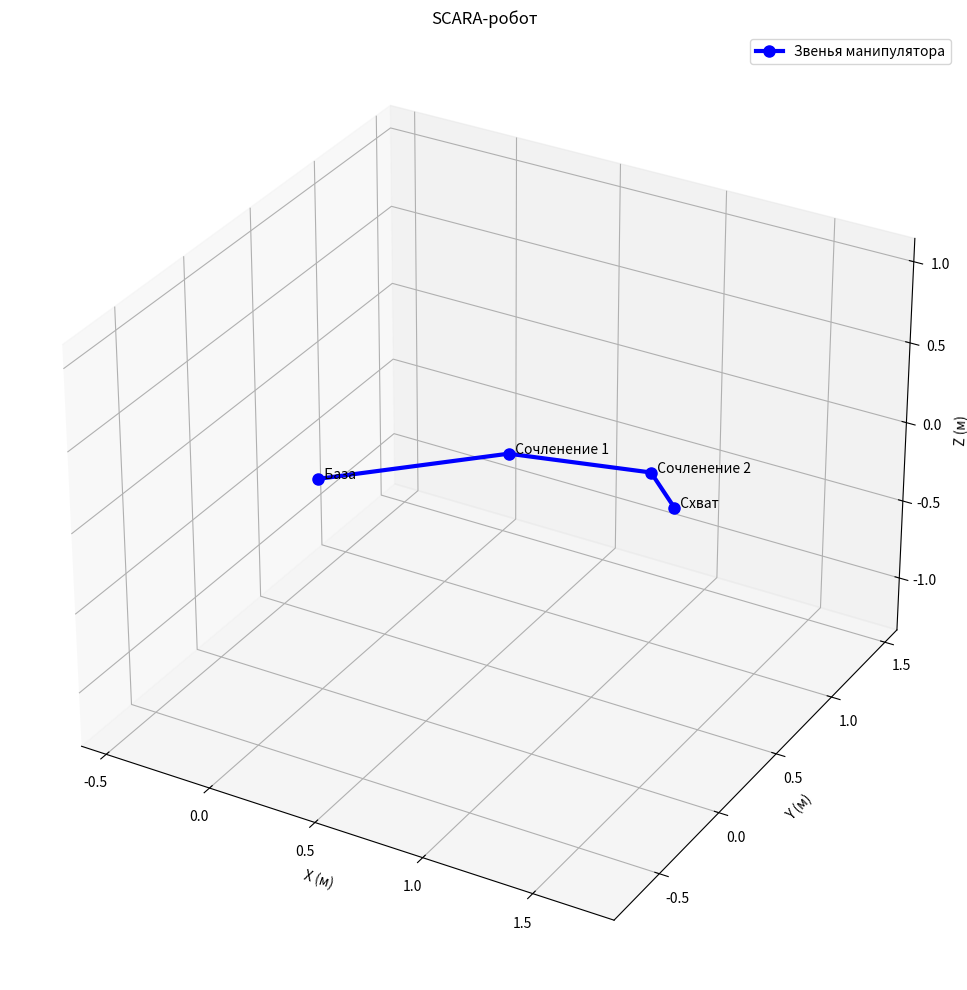

The matplotlib source for this figure:
import numpy as np
import matplotlib.pyplot as plt
from mpl_toolkits.mplot3d import Axes3D

class RobotManipulator:
    def __init__(self):
        self.joints = []

    def add_joint(self, joint_type, axis, value=0, length=0):
        """
        Добавляет сочленение к манипулятору

        Parameters:
        joint_type: 'R' - вращательное, 'P' - поступательное
        axis: 'x', 'y', 'z' - ось вращения/перемещения
        value: начальное значение угла (рад) или смещения (м)
        length: длина звена после этого сочленения
        """
        self.joints.append({
            'type': joint_type,
            'axis': axis,
            'value': value,
            'length': length
        })

    def rotation_matrix(self, axis, theta):
        """Матрица поворота вокруг заданной оси"""
        if axis == 'x':
            return np.array([
                [1, 0, 0, 0],
                [0, np.cos(theta), -np.sin(theta), 0],
                [0, np.sin(theta), np.cos(theta), 0],
                [0, 0, 0, 1]
            ])
        elif axis == 'y':
            return np.array([
                [np.cos(theta), 0, np.sin(theta), 0],
                [0, 1, 0, 0],
                [-np.sin(theta), 0, np.cos(theta), 0],
                [0, 0, 0, 1]
            ])
        elif axis == 'z':
            return np.array([
                [np.cos(theta), -np.sin(theta), 0, 0],
                [np.sin(theta), np.cos(theta), 0, 0],
                [0, 0, 1, 0],
                [0, 0, 0, 1]
            ])

    def translation_matrix(self, axis, distance):
        """Матрица перемещения вдоль заданной оси"""
        if axis == 'x':
            return np.array([
                [1, 0, 0, distance],
                [0, 1, 0, 0],
                [0, 0, 1, 0],
                [0, 0, 0, 1]
            ])
        elif axis == 'y':
            return np.array([
                [1, 0, 0, 0],
                [0, 1, 0, distance],
                [0, 0, 1, 0],
                [0, 0, 0, 1]
            ])
        elif axis == 'z':
            return np.array([
                [1, 0, 0, 0],
                [0, 1, 0, 0],
                [0, 0, 1, distance],
                [0, 0, 0, 1]
            ])

    def forward_kinematics(self, joint_values=None):
        """
        Прямая кинематика для манипулятора с произвольными сочленениями

        Parameters:
        joint_values: список значений для каждого сочленения (None - использовать сохраненные значения)
        """
        if joint_values is None:
            joint_values = [joint['value'] for joint in self.joints]

        # Начальная точка (база)
        T = np.eye(4)  # Единичная матрица
        points = [T @ np.array([0, 0, 0, 1])]  # База

        # Проходим по всем сочленениям
        for i, joint in enumerate(self.joints):
            joint_type = joint['type']
            axis = joint['axis']
            value = joint_values[i]
            length = joint['length']

            # Применяем преобразование сочленения
            if joint_type == 'R':  # Вращательное
                T = T @ self.rotation_matrix(axis, value)
            elif joint_type == 'P':  # Поступательное
                T = T @ self.translation_matrix(axis, value)

            # Применяем длину звена (всегда вдоль локальной оси X)
            if length != 0:
                T = T @ self.translation_matrix('x', length)

            # Сохраняем позицию после этого звена
            points.append(T @ np.array([0, 0, 0, 1]))

        return points

    def set_joint_values(self, values):
        """Устанавливает значения для всех сочленений"""
        for i, value in enumerate(values):
            if i < len(self.joints):
                self.joints[i]['value'] = value

    def get_joint_info(self):
        """Возвращает информацию о сочленениях"""
        info = []
        for i, joint in enumerate(self.joints):
            joint_type = "Вращательное" if joint['type'] == 'R' else "Поступательное"
            info.append(f"Сочленение {i+1}: {joint_type} по оси {joint['axis'].upper()}, "
                       f"значение: {joint['value']:.2f}, длина: {joint['length']:.2f} м")
        return info

def visualize_manipulator(robot, title="3D Манипулятор"):
    """Визуализация манипулятора в 3D"""

    # Вычисляем позиции всех точек
    points = robot.forward_kinematics()

    # Создаем 3D график
    fig = plt.figure(figsize=(12, 10))
    ax = fig.add_subplot(111, projection='3d')

    # Извлекаем координаты
    x = [p[0] for p in points]
    y = [p[1] for p in points]
    z = [p[2] for p in points]

    # Рисуем звенья
    ax.plot(x, y, z, 'bo-', linewidth=3, markersize=8, label='Звенья манипулятора')

    # Подписываем точки
    labels = ['База'] + [f'Сочленение {i+1}' for i in range(len(points)-2)] + ['Схват']
    for i, label in enumerate(labels):
        ax.text(x[i], y[i], z[i], f'  {label}', fontsize=10)

    # Настройка графика
    ax.set_xlabel('X (м)')
    ax.set_ylabel('Y (м)')
    ax.set_zlabel('Z (м)')
    ax.set_title(title)

    # Устанавливаем равный масштаб по осям
    max_range = max(max(x)-min(x), max(y)-min(y), max(z)-min(z)) or 1
    mid_x = (max(x) + min(x)) * 0.5
    mid_y = (max(y) + min(y)) * 0.5
    mid_z = (max(z) + min(z)) * 0.5

    ax.set_xlim(mid_x - max_range, mid_x + max_range)
    ax.set_ylim(mid_y - max_range, mid_y + max_range)
    ax.set_zlim(mid_z - max_range, mid_z + max_range)

    ax.legend()
    plt.tight_layout()
    plt.show()

    # Выводим координаты
    print("Координаты точек:")
    for i, point in enumerate(points):
        print(f"{labels[i]}: ({point[0]:.2f}, {point[1]:.2f}, {point[2]:.2f})")

    # Выводим информацию о сочленениях
    print("\nИнформация о сочленениях:")
    for info in robot.get_joint_info():
        print(info)

# Примеры использования:

def example_1():
    """Пример 1: Классический 3-звенный манипулятор (только вращательные сочленения)"""
    print("=== Пример 1: Классический 3-звенный манипулятор ===")

    robot = RobotManipulator()
    # Добавляем сочленения: тип, ось, начальное значение, длина звена
    robot.add_joint('R', 'z', np.radians(45), 1.0)  # Вращение по Z, длина 1м
    robot.add_joint('R', 'y', np.radians(30), 0.8)  # Вращение по Y, длина 0.8м
    robot.add_joint('R', 'y', np.radians(-15), 0.6) # Вращение по Y, длина 0.6м

    visualize_manipulator(robot, "Классический 3-звенный манипулятор")

def example_2():
    """Пример 2: Смешанные типы сочленений"""
    print("\n=== Пример 2: Манипулятор со смешанными сочленениями ===")

    robot = RobotManipulator()
    # Комбинируем вращательные и поступательные сочленения
    robot.add_joint('R', 'z', np.radians(30), 0.5)  # Вращение по Z
    robot.add_joint('P', 'z', 0.3, 0.4)            # Поступательное по Z (телескоп)
    robot.add_joint('R', 'y', np.radians(45), 0.6)  # Вращение по Y
    robot.add_joint('P', 'x', 0.2, 0.3)            # Поступательное по X
    robot.add_joint('R', 'x', np.radians(-20), 0.2) # Вращение по X

    visualize_manipulator(robot, "Манипулятор со смешанными сочленениями")

def example_3():
    """Пример 3: SCARA-робот"""
    print("\n=== Пример 3: SCARA-робот ===")

    robot = RobotManipulator()
    # SCARA: два вращательных по Z и одно поступательное по Z
    robot.add_joint('R', 'z', np.radians(45), 0.8)  # Плечо
    robot.add_joint('R', 'z', np.radians(-30), 0.6) # Локоть
    robot.add_joint('P', 'z', -0.2, 0.1)           # Вертикальное перемещение

    visualize_manipulator(robot, "SCARA-робот")

def example_4():
    """Пример 4: Декартов робот (только поступательные сочленения)"""
    print("\n=== Пример 4: Декартов робот ===")

    robot = RobotManipulator()
    # Только поступательные движения
    robot.add_joint('P', 'x', 0.5, 0)  # Перемещение по X
    robot.add_joint('P', 'y', 0.3, 0)  # Перемещение по Y
    robot.add_joint('P', 'z', 0.4, 0)  # Перемещение по Z
    robot.add_joint('R', 'z', np.radians(90), 0.2)  # Вращение схвата

    visualize_manipulator(robot, "Декартов робот")

def interactive_example():
    """Интерактивный пример с возможностью задания параметров"""
    print("\n=== Интерактивный пример ===")

    robot = RobotManipulator()

    # Пользователь может настроить эти параметры:
    num_joints = 4  # Количество сочленений

    # Пример конфигурации (можно менять)
    configurations = [
        ('R', 'z', np.radians(30), 1.0),
        ('R', 'y', np.radians(45), 0.8),
        ('P', 'z', 0.5, 10),
        ('R', 'x', np.radians(-15), 0.4)
    ]

    for config in configurations:
        robot.add_joint(*config)

    # Можно изменить значения сочленений:
    new_values = [np.radians(45), np.radians(60), 0.3, np.radians(30)]
    robot.set_joint_values(new_values)

    visualize_manipulator(robot, "Интерактивный пример манипулятора")

if __name__ == "__main__":
    # Запуск примеров
    # example_1()  # Классический манипулятор
    # example_2()  # Смешанные сочленения
    example_3()  # SCARA-робот
    # example_4()  # Декартов робот
    # interactive_example()  # Интерактивный пример